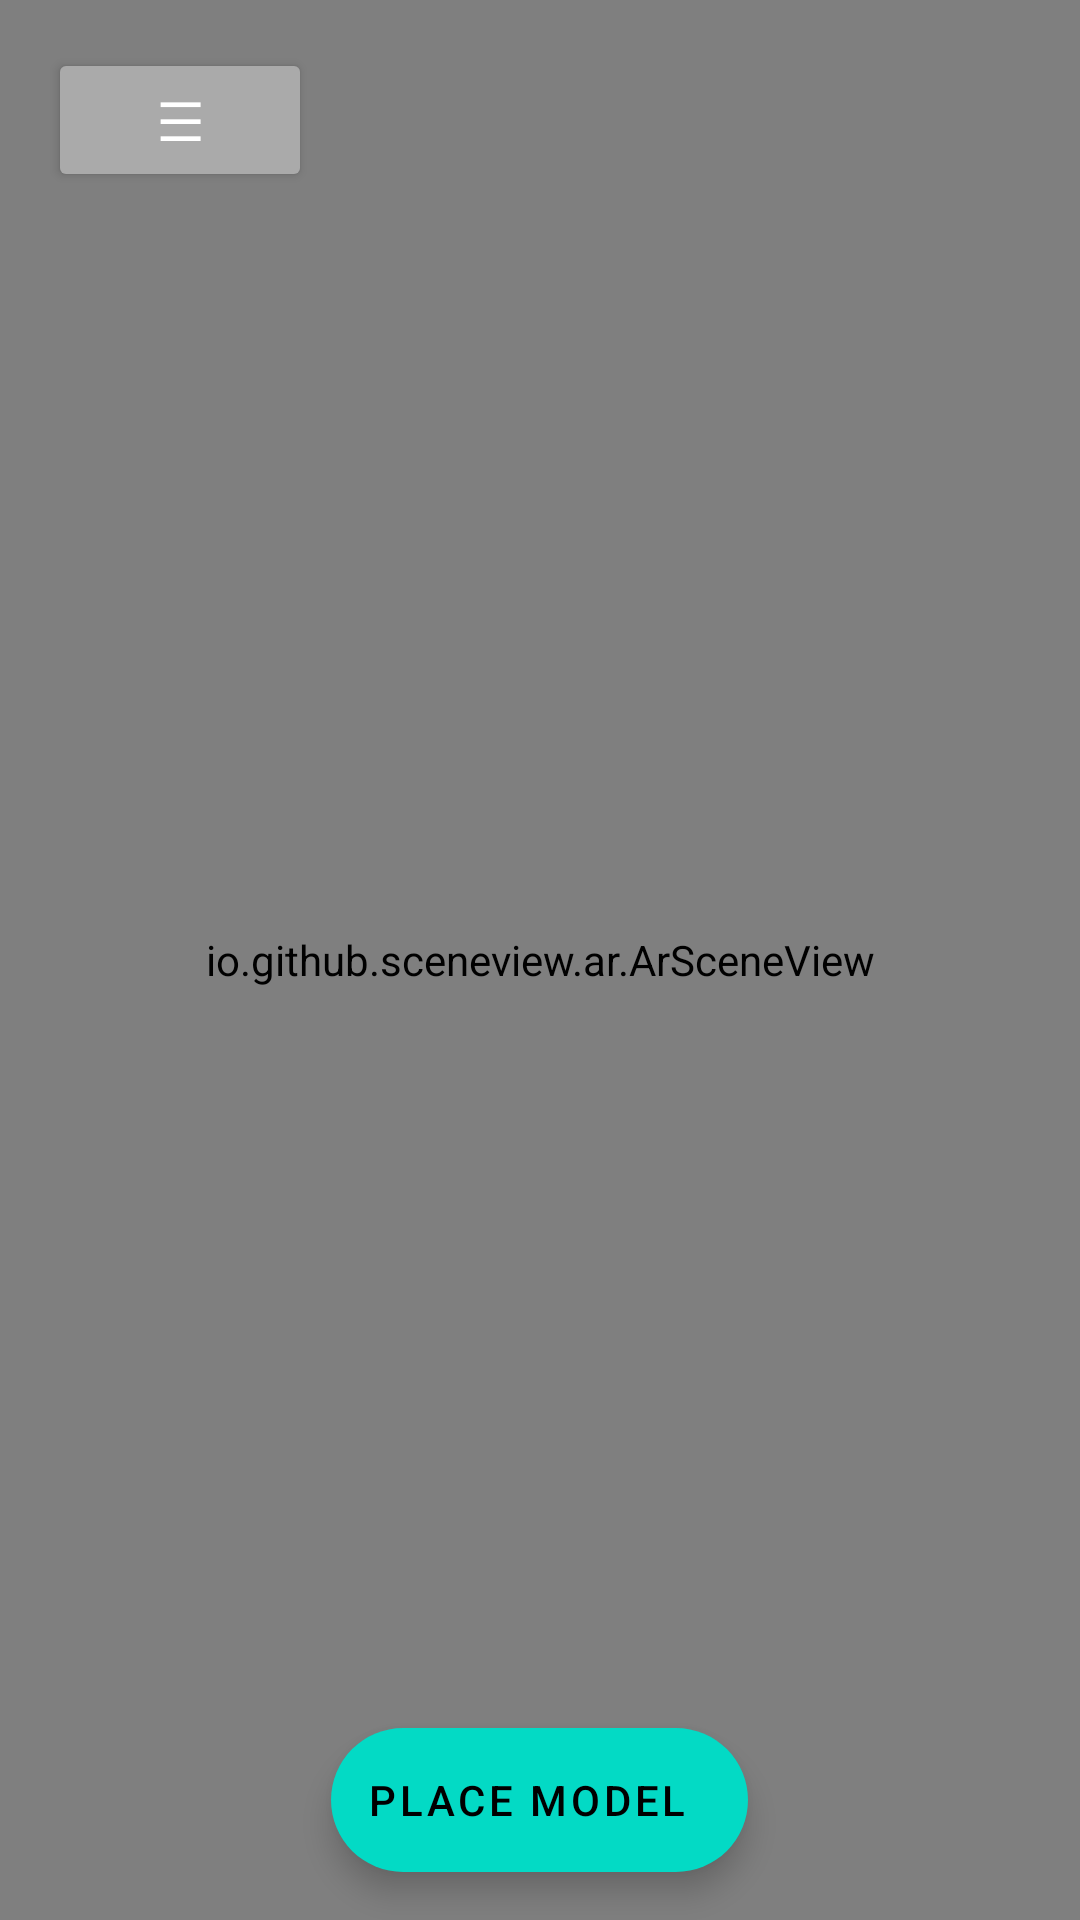

Here is an Android app screen rendered from its layout file. Give the layout XML and the strings, colors and styles it references.
<!-- AndroidManifest.xml: application theme Theme.ARApp -->
<!-- res/layout/activity_main.xml -->
<androidx.drawerlayout.widget.DrawerLayout
    xmlns:android="http://schemas.android.com/apk/res/android"
    xmlns:app="http://schemas.android.com/apk/res-auto"
    android:id="@+id/drawer_layout"
    android:layout_width="match_parent"
    android:layout_height="match_parent">

    
    <FrameLayout
        android:layout_width="match_parent"
        android:layout_height="match_parent">

        
        <io.github.sceneview.ar.ArSceneView
            android:id="@+id/sceneView"
            android:layout_width="match_parent"
            android:layout_height="match_parent" />

        
        <com.google.android.material.floatingactionbutton.ExtendedFloatingActionButton
            android:id="@+id/place"
            android:layout_width="wrap_content"
            android:layout_height="wrap_content"
            android:text="Place Model"
            android:layout_margin="16dp"
            android:layout_gravity="bottom|center_horizontal" />

        
        <Button
            android:id="@+id/open_sidebar_button"
            android:layout_width="wrap_content"
            android:layout_height="wrap_content"
            android:text="☰"
            android:textSize="18sp"
            android:backgroundTint="@android:color/darker_gray"
            android:textColor="@android:color/white"
            android:layout_margin="16dp"
            android:layout_gravity="top|start"/>
    </FrameLayout>

    
    <LinearLayout
        android:id="@+id/sidebar"
        android:layout_width="250dp"
        android:layout_height="match_parent"
        android:orientation="vertical"
        android:layout_gravity="start"
        android:background="#FFF">

        <androidx.recyclerview.widget.RecyclerView
            android:id="@+id/model_list"
            android:layout_width="match_parent"
            android:layout_height="match_parent" />
    </LinearLayout>

</androidx.drawerlayout.widget.DrawerLayout>
<!-- resources referenced by this layout -->
<resources>
  <style name="Theme.ARApp" parent="Theme.MaterialComponents.DayNight.DarkActionBar">
          
          <item name="colorPrimary">#D3AB7F</item>
  
          
          <item name="colorPrimaryVariant">@color/purple_700</item>
  
          
          <item name="colorOnPrimary">@color/white</item>
          <item name="colorSecondary">@color/teal_200</item>
          ...
      </style>
  <!-- not gathered from this repository: default colours our renderer supplied (Android Studio template values) -->
  <color name="purple_700">#FF3700B3</color>
  <color name="teal_200">#FF03DAC5</color>
  <color name="white">#FFFFFFFF</color>
</resources>
